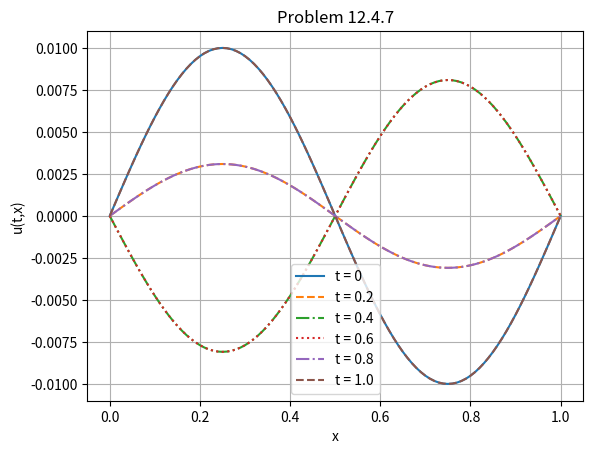

Write the Python code that produced this figure.
import numpy as np
import matplotlib.pyplot as plt

# Problem 12.4.7
# Time 
t0      = 0
tend    = 1
dt      = .2
t       = np.arange(t0, tend + dt, dt)

# Position
L       = 1
k       = 0.01
dx      = 0.01
x       = np.arange(0, L + dx, dx)

# Deflection
u       = np.zeros((len(x),len(t)))

for j in range(len(t)):
    for i in range(len(x)):
        u[i,j] = k*np.sin(2*np.pi*x[i])*np.cos(2*np.pi*t[j])
#     plt.figure()
#     plt.plot(x, u[:,j]) 
#     plt.ylabel('u(t,x)')
#     plt.xlabel('x')
#     plt.title(f't = {t[j]}')
#     plt.grid(True)
# plt.show()

plt.cycler(linestyle=['-', '-', '--', '-', '--', '-',],
                    color=['black', 'brown', 'brown', 'orange', 'orange', 'green']),
    
plt.figure()
plt.plot(x, u[:,0], label = "t = 0", linestyle="-") 
plt.plot(x, u[:,1], label = "t = 0.2", linestyle="--") 
plt.plot(x, u[:,2], label = "t = 0.4", linestyle="-.") 
plt.plot(x, u[:,3], label = "t = 0.6", linestyle=":") 
plt.plot(x, u[:,4], label = "t = 0.8", linestyle="-.") 
plt.plot(x, u[:,5], label = "t = 1.0", linestyle="--") 
plt.ylabel('u(t,x)')
plt.xlabel('x')
plt.title('Problem 12.4.7')
plt.grid(True)
plt.legend()
plt.show()

